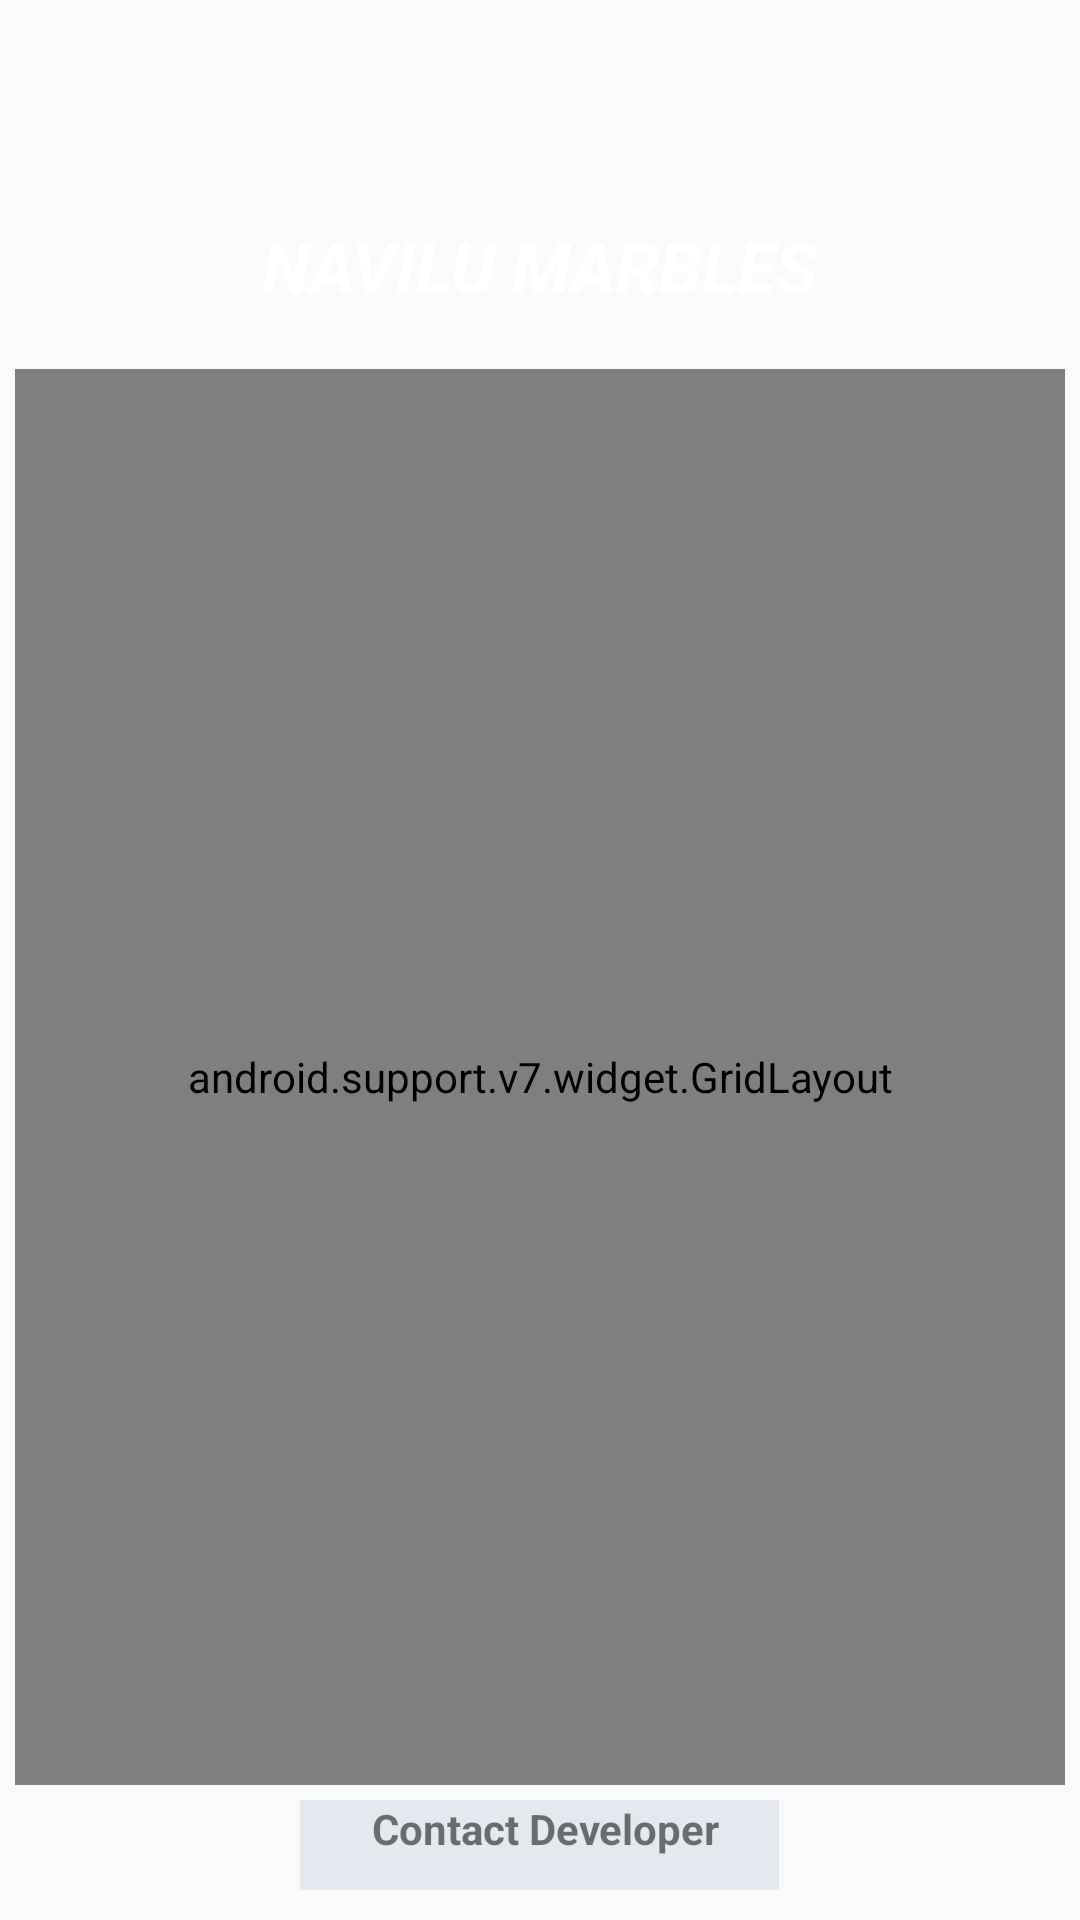

Write the Android layout XML for this screen, with the resource values it uses.
<!-- AndroidManifest.xml: application theme AppTheme -->
<!-- res/layout/activity_main4.xml -->
<LinearLayout xmlns:android="http://schemas.android.com/apk/res/android"
    xmlns:app="http://schemas.android.com/apk/res-auto"
    android:orientation="vertical"
    android:background="@drawable/bg"
    android:weightSum="10"
    android:layout_width="match_parent"
    android:layout_height="match_parent">


    <RelativeLayout
        android:layout_width="match_parent"
        android:layout_height="0dp"
        android:layout_weight="2">

        <ImageView
            android:layout_width="60dp"
            android:layout_height="60dp"
            android:layout_alignParentTop="true"
            android:layout_centerHorizontal="true"
            android:scaleType="fitXY"
            android:src="@drawable/logo" />

        <TextView
            android:id="@+id/te"
            android:textColor="@color/White"
            android:textSize="20dp"
            android:layout_width="wrap_content"
            android:layout_height="wrap_content" />

        <TextView
            android:id="@+id/textGrid"
            android:layout_width="wrap_content"
            android:layout_height="wrap_content"
            android:layout_alignParentBottom="true"
            android:layout_centerHorizontal="true"
            android:layout_marginBottom="14dp"
            android:text="NAVILU MARBLES"
            android:textColor="@android:color/white"
            android:textSize="23sp"
            android:textStyle="italic|bold" />

    </RelativeLayout>

    <android.support.v7.widget.GridLayout
        android:id="@+id/mainGrid"
        android:layout_width="match_parent"
        android:layout_height="0dp"
        android:layout_weight="8"
        android:paddingRight="23dp"
        android:paddingLeft="23dp"
        app:alignmentMode="alignMargins"
        app:columnOrderPreserved="false"
        android:layout_margin="5dp"
        app:columnCount="1"
        app:rowCount="2">

        <android.support.v7.widget.CardView
            android:id="@+id/b2"
            android:layout_width="0dp"
            android:layout_height="0dp"
            android:layout_marginBottom="16dp"
            android:layout_marginLeft="16dp"
            android:layout_marginRight="16dp"
            app:cardElevation="8dp"
            app:cardCornerRadius="8dp"
            app:layout_columnWeight="1"
            app:layout_rowWeight="1">

            <LinearLayout
                android:layout_width="wrap_content"
                android:layout_height="wrap_content"
                android:layout_gravity="center_horizontal|center_vertical"
                android:layout_margin="16dp"
                android:orientation="vertical">


                <ImageView
                    android:layout_width="179dp"
                    android:layout_height="125dp"
                    android:layout_gravity="center_horizontal"
                    android:src="@drawable/qrcode" />


                <TextView
                    android:layout_width="match_parent"
                    android:layout_height="wrap_content"
                    android:text="SCAN QR CODE"
                    android:textAlignment="center"
                    android:textColor="@android:color/black"
                    android:textSize="18sp"
                    android:textStyle="italic|bold" />

            </LinearLayout>

        </android.support.v7.widget.CardView>

        
        <android.support.v7.widget.CardView
            android:id="@+id/b1"
            android:layout_width="0dp"
            android:layout_height="0dp"
            android:layout_marginBottom="16dp"
            android:layout_marginLeft="16dp"
            android:layout_marginRight="16dp"
            app:cardElevation="8dp"
            app:cardCornerRadius="8dp"
            app:layout_columnWeight="1"
            app:layout_rowWeight="1">

            <LinearLayout
                android:layout_width="wrap_content"
                android:layout_height="wrap_content"
                android:layout_gravity="center_horizontal|center_vertical"
                android:layout_margin="16dp"
                android:orientation="vertical">

                <ImageView
                    android:layout_width="187dp"
                    android:layout_height="122dp"
                    android:layout_gravity="center_horizontal"
                    android:src="@drawable/search" />

                <TextView
                    android:layout_width="match_parent"
                    android:layout_height="wrap_content"
                    android:text="MANUAL SEARCH"
                    android:textAlignment="center"
                    android:textColor="@android:color/black"
                    android:textSize="18sp"
                    android:textStyle="bold" />

            </LinearLayout>

        </android.support.v7.widget.CardView>





    </android.support.v7.widget.GridLayout>

    <TextView
        android:id="@+id/contact"
        android:layout_width="160dp"
        android:layout_height="30dp"
        android:textAlignment="center"
        android:layout_marginBottom="10dp"
        android:layout_marginLeft="100dp"
        android:autoLink="web"
        android:background="@drawable/buttonbg"

        android:textStyle="bold"
        android:linksClickable="true"
        android:text=" Contact Developer" />


</LinearLayout>
<!-- resources referenced by this layout -->
<resources>
  <color name="White">#FFFFFF</color>
  <!-- drawable buttonbg: png bitmap (drawable, 2210 bytes) -->
  <!-- drawable qrcode: jpg bitmap (drawable, 101192 bytes) -->
  <!-- drawable search: jpg bitmap (drawable, 32247 bytes) -->
  <style name="AppTheme" parent="Theme.AppCompat.Light.NoActionBar">
          
          <item name="colorPrimary">@color/colorPrimary</item>
          <item name="colorPrimaryDark">@color/MidnightBlue</item>
          <item name="colorAccent">@color/colorAccent</item>
  
  
      </style>
  <color name="colorPrimary">#4fb053</color>
  <color name="MidnightBlue">#191970</color>
  <color name="colorAccent">#FF4081</color>
</resources>
